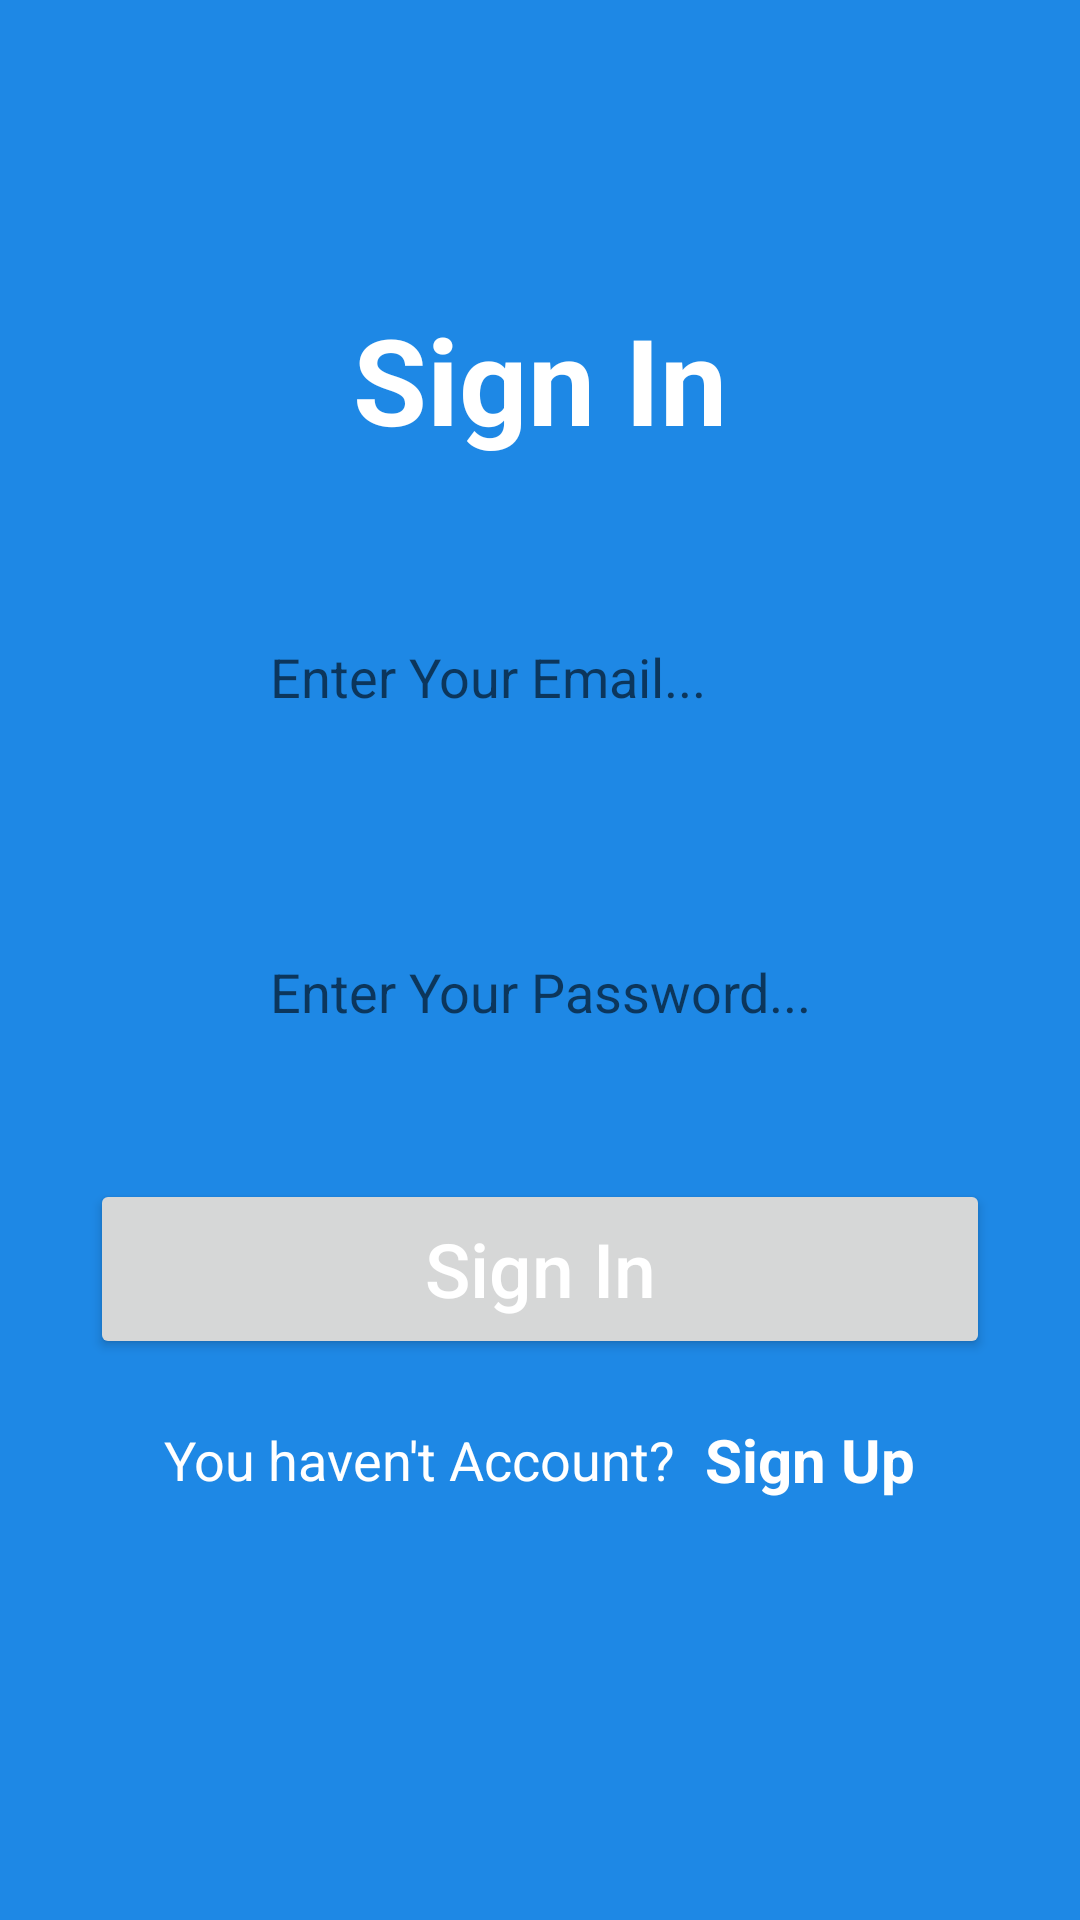

Android layout source for this screen:
<!-- AndroidManifest.xml: application theme Theme.IT17044578 -->
<!-- res/layout/activity_main.xml -->
<?xml version="1.0" encoding="utf-8"?>
<LinearLayout xmlns:android="http://schemas.android.com/apk/res/android"
    xmlns:app="http://schemas.android.com/apk/res-auto"
    xmlns:tools="http://schemas.android.com/tools"
    android:layout_width="match_parent"
    android:layout_height="match_parent"
    android:gravity="center"
    android:orientation="vertical"
    android:background="#1E88E5"
    android:paddingHorizontal="30dp"
    tools:context=".MainActivity">

    <TextView
        android:layout_width="wrap_content"
        android:layout_height="wrap_content"
        android:text="Sign In"
        android:textColor="#ffffff"
        android:textStyle="bold"
        android:textSize="40dp" />
    <RelativeLayout
        android:layout_width="match_parent"
        android:layout_height="wrap_content"
        android:layout_marginTop="40dp">
        <EditText
            android:id="@+id/email"
            android:layout_width="match_parent"
            android:layout_height="65dp"
            android:hint="Enter Your Email..."
            android:paddingVertical="15dp"
            android:textColor="#000000"
            android:inputType="textEmailAddress"
            android:paddingLeft="60dp"
            android:background="@drawable/rectangular_field"/>

    </RelativeLayout>
    <RelativeLayout
        android:layout_width="match_parent"
        android:layout_height="wrap_content"
        android:layout_marginTop="40dp">
        <EditText
            android:id="@+id/password"
            android:layout_width="match_parent"
            android:layout_height="65dp"
            android:hint="Enter Your Password..."
            android:paddingVertical="15dp"
            android:textColor="#000000"
            android:inputType="textPassword"
            android:paddingLeft="60dp"
            android:background="@drawable/rectangular_field"/>
    </RelativeLayout>
    <Button
        android:id="@+id/login"
        android:layout_width="match_parent"
        android:layout_height="60dp"
        android:text="Sign In"
        android:textColor="#ffffff"
        android:layout_marginTop="30dp"
        android:textSize="25dp"
        android:textAllCaps="false"/>
    <LinearLayout
        android:layout_width="wrap_content"
        android:layout_height="wrap_content"
        android:orientation="horizontal"
        android:gravity="center"
        android:layout_marginTop="20dp"
        android:layout_marginBottom="40dp">

        <TextView
            android:layout_width="wrap_content"
            android:layout_height="wrap_content"
            android:text="You haven't Account?"
            android:textColor="#ffffff"
            android:textSize="18dp"/>
        <TextView
            android:id="@+id/signUpTv"
            android:layout_width="wrap_content"
            android:layout_height="wrap_content"
            android:text="Sign Up"
            android:layout_marginLeft="10dp"
            android:textStyle="bold"
            android:textSize="20dp"
            android:textColor="#ffffff"/>
    </LinearLayout>

</LinearLayout>
<!-- resources referenced by this layout -->
<resources>
  <style name="Theme.IT17044578" parent="Theme.MaterialComponents.DayNight.NoActionBar">
          
          <item name="colorPrimary">@color/purple_500</item>
          <item name="colorPrimaryVariant">@color/purple_700</item>
          <item name="colorOnPrimary">@color/white</item>
          
          <item name="colorSecondary">@color/teal_200</item>
          <item name="colorSecondaryVariant">@color/teal_700</item>
          <item name="colorOnSecondary">@color/black</item>
          
          <item name="android:statusBarColor" tools:targetApi="l">?attr/colorPrimaryVariant</item>
          
      </style>
  <!-- not gathered from this repository: default colours our renderer supplied (Android Studio template values) -->
  <color name="purple_500">#FF6200EE</color>
  <color name="purple_700">#FF3700B3</color>
  <color name="teal_200">#FF03DAC5</color>
  <color name="teal_700">#FF018786</color>
  <color name="black">#FF000000</color>
  <color name="white">#FFFFFFFF</color>
</resources>
